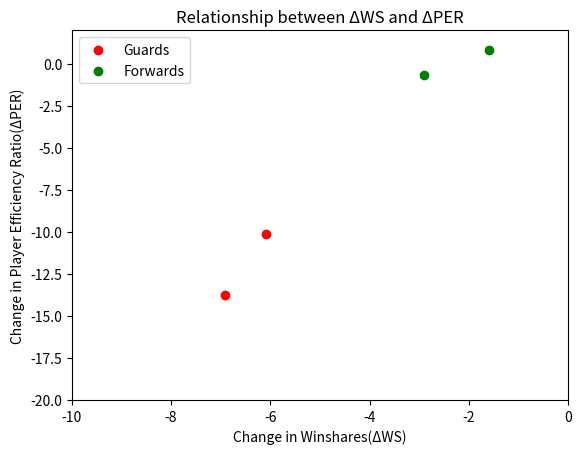

Reproduce this figure in Python.
#!/usr/bin/env python3
# -*- coding: utf-8 -*-
"""
Created on Thu Oct 11 07:48:30 2018

[redacted]
"""

import matplotlib.pyplot as plt
import numpy as np 
import pandas as pd
# Change in WinShares and PER for the 2 guards, 2 forwards and 2 Centers in the Study
# [redacted]
# [redacted]
changeinWinSharesG = [-6.91, -6.08]
changeinPERG = [-13.78, -10.14]
changeinWinSharesF = [-1.6, -2.9]
changeinPERF = [0.82, -0.63]
plt.scatter(changeinWinSharesG, changeinPERG, color=['red'],label='Guards')
plt.scatter(changeinWinSharesF, changeinPERF, color=['green'], label='Forwards')
plt.legend(loc='upper left')
plt.xlim(-10, 0)
plt.ylim(-20, 2)
plt.xlabel('Change in Winshares(ΔWS)')
plt.ylabel('Change in Player Efficiency Ratio(ΔPER)')
plt.title('Relationship between ΔWS and ΔPER')

